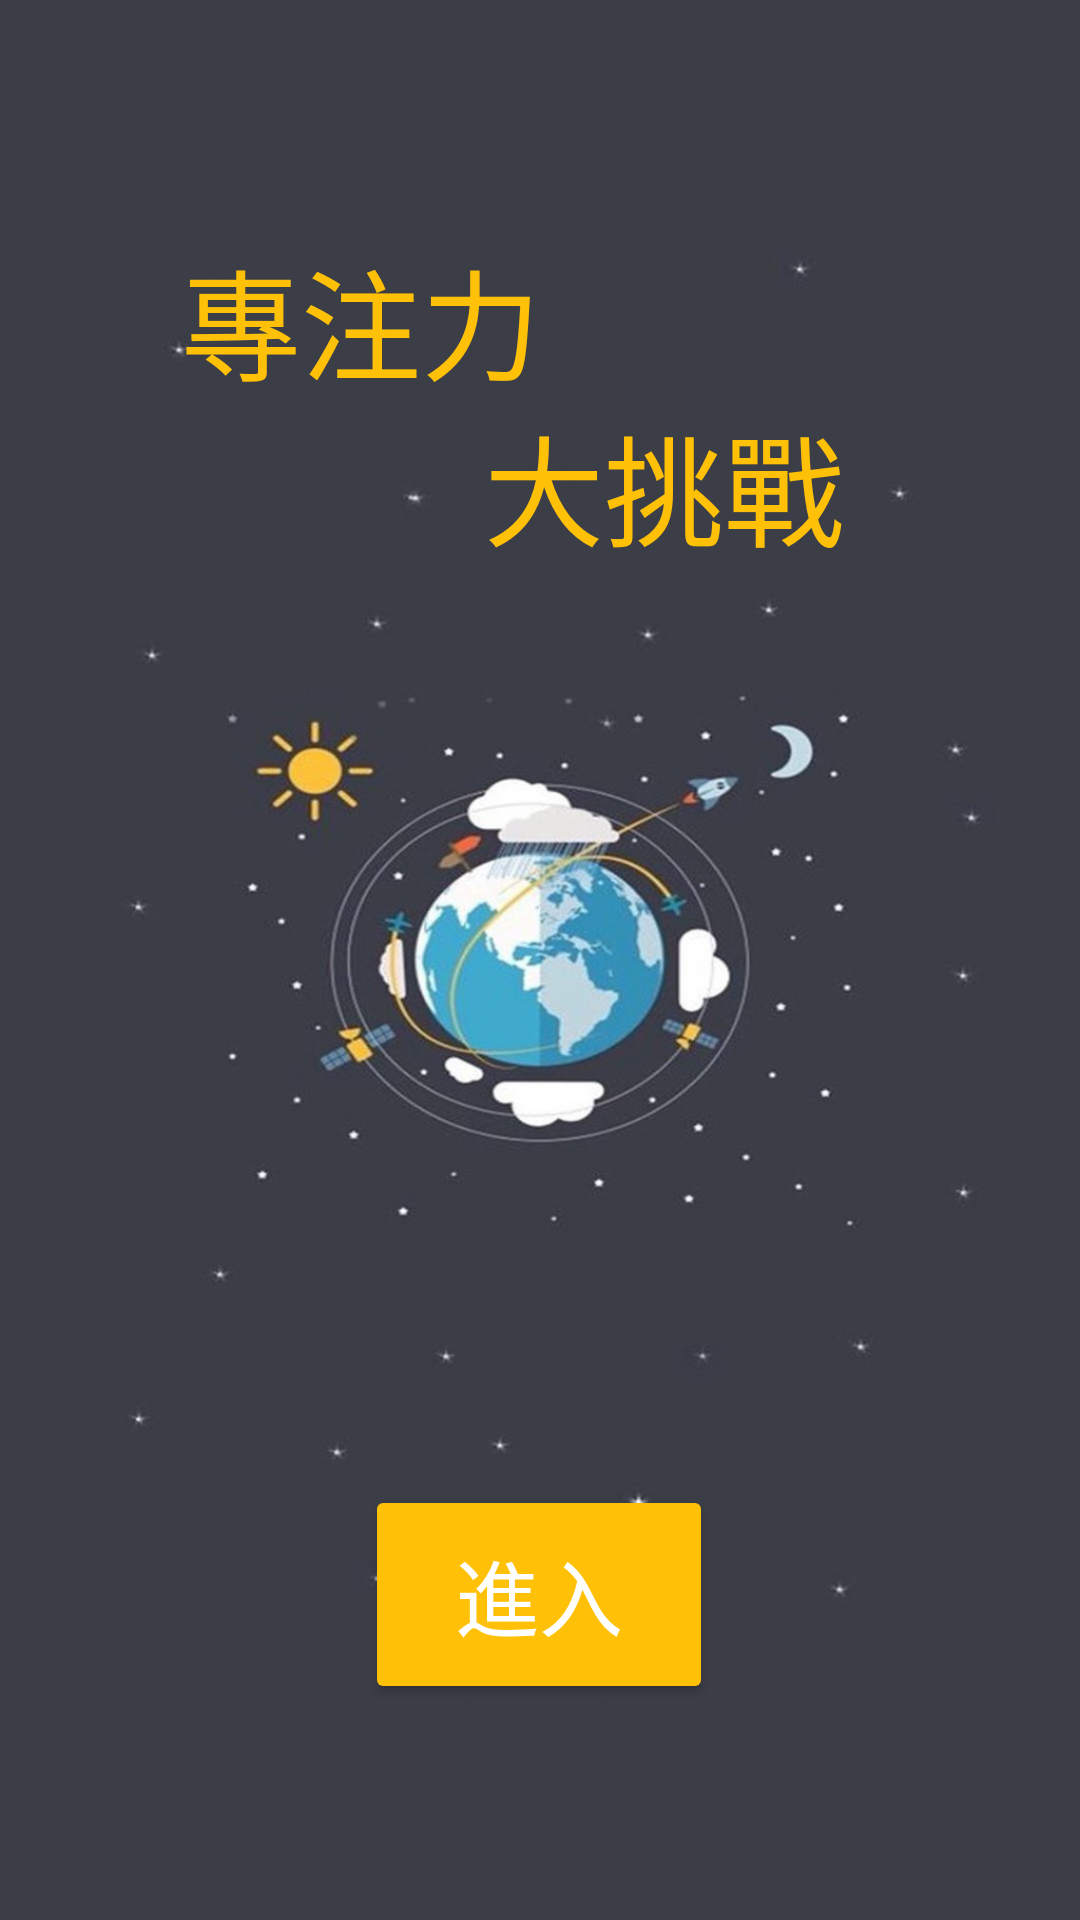

This screen was rendered from an Android layout file. Write that file and the resources it references.
<!-- AndroidManifest.xml: application theme Theme.FinalTerm -->
<!-- res/layout/activity_main.xml -->
<?xml version="1.0" encoding="utf-8"?>
<androidx.constraintlayout.widget.ConstraintLayout xmlns:android="http://schemas.android.com/apk/res/android"
    xmlns:app="http://schemas.android.com/apk/res-auto"
    xmlns:tools="http://schemas.android.com/tools"
    android:layout_width="match_parent"
    android:layout_height="match_parent"
    tools:context=".MainActivity"
    android:background="@drawable/u1">

    <TextView
        android:layout_width="wrap_content"
        android:layout_height="wrap_content"
        android:shadowColor="#FFFFFF"
        android:text="專注力"
        android:textColor="#FFC107"
        android:textSize="40sp"
        app:layout_constraintBottom_toBottomOf="parent"
        app:layout_constraintEnd_toEndOf="parent"
        app:layout_constraintHorizontal_bias="0.251"
        app:layout_constraintStart_toStartOf="parent"
        app:layout_constraintTop_toTopOf="parent"
        app:layout_constraintVertical_bias="0.133" />

    <TextView
        android:layout_width="wrap_content"
        android:layout_height="wrap_content"
        android:shadowColor="#FFFFFF"
        android:text="大挑戰"
        android:textColor="#FFC107"
        android:textSize="40sp"
        app:layout_constraintBottom_toBottomOf="parent"
        app:layout_constraintEnd_toEndOf="parent"
        app:layout_constraintHorizontal_bias="0.672"
        app:layout_constraintStart_toStartOf="parent"
        app:layout_constraintTop_toTopOf="parent"
        app:layout_constraintVertical_bias="0.228" />

    <Button
        android:id="@+id/btn_enter"
        android:layout_width="wrap_content"
        android:layout_height="wrap_content"
        android:text="進入"
        android:textColor="@color/white"
        android:textColorLink="@color/teal_200"
        android:textSize="28sp"
        app:backgroundTint="#FFC107"
        app:layout_constraintBottom_toBottomOf="parent"
        app:layout_constraintEnd_toEndOf="parent"
        app:layout_constraintHorizontal_bias="0.498"
        app:layout_constraintStart_toStartOf="parent"
        app:layout_constraintTop_toTopOf="parent"
        app:layout_constraintVertical_bias="0.873"
        app:rippleColor="#FFC107"
        app:strokeColor="@color/black"
        android:paddingVertical="16dp"
        android:paddingHorizontal="30dp"/>

</androidx.constraintlayout.widget.ConstraintLayout>
<!-- resources referenced by this layout -->
<resources>
  <color name="black">#FF000000</color>
  <color name="teal_200">#FF03DAC5</color>
  <color name="white">#FFFFFFFF</color>
  <!-- drawable u1: png bitmap (drawable-v24, 297000 bytes) -->
  <style name="Theme.FinalTerm" parent="Theme.MaterialComponents.DayNight.NoActionBar.Bridge">
          
          <item name="colorPrimary">@color/purple_500</item>
          <item name="colorPrimaryVariant">@color/blue</item>
          <item name="colorOnPrimary">@color/white</item>
          
          <item name="colorSecondary">@color/teal_200</item>
          <item name="colorSecondaryVariant">@color/teal_700</item>
          <item name="colorOnSecondary">@color/black</item>
          
          <item name="android:statusBarColor" tools:targetApi="l">?attr/colorPrimaryVariant</item>
          
      </style>
  <color name="purple_500">#FF6200EE</color>
  <color name="blue">#3F78B4</color>
  <color name="teal_700">#FF018786</color>
</resources>
